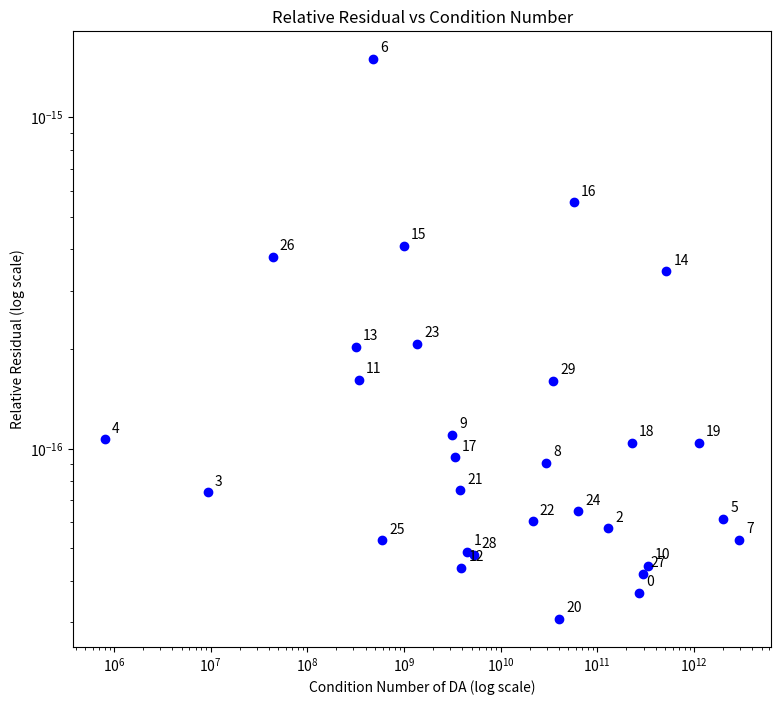
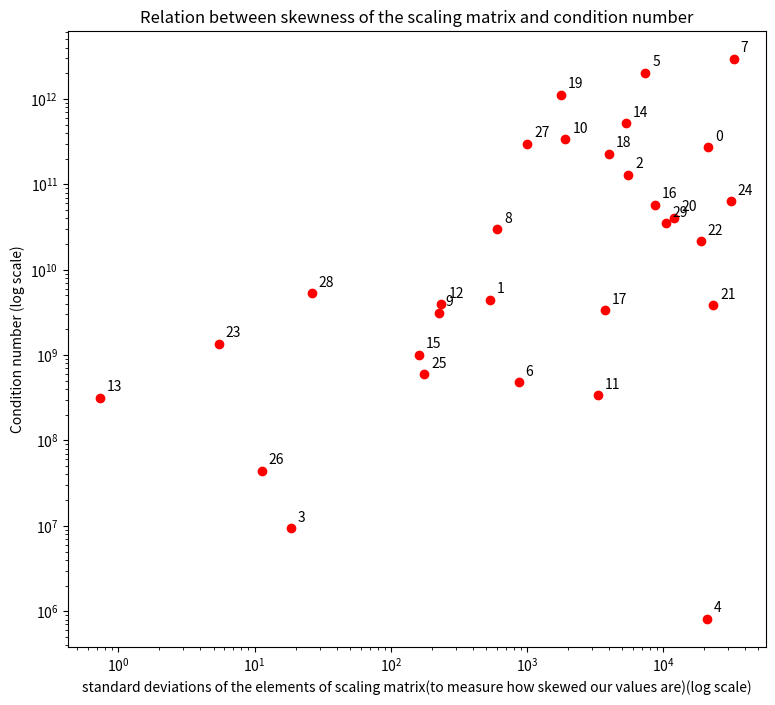
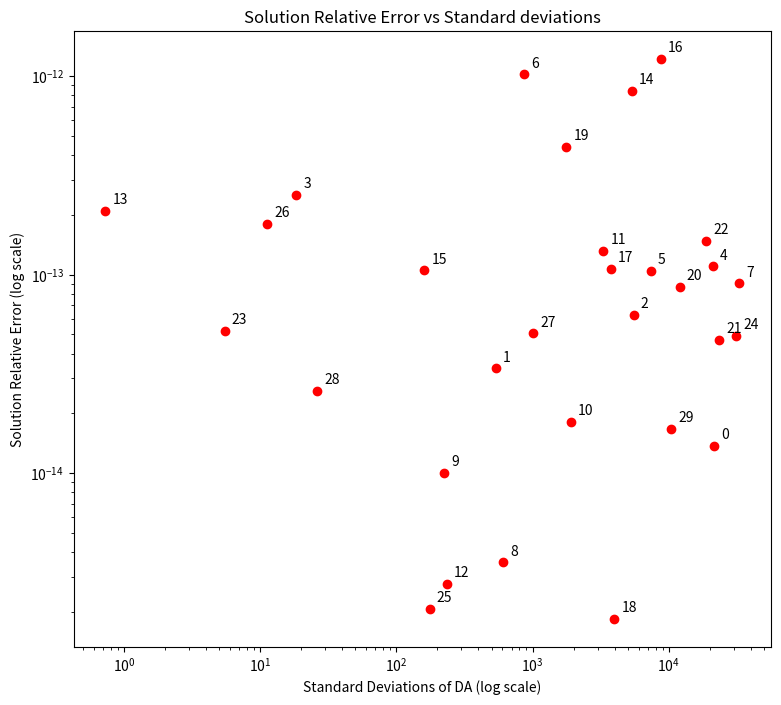
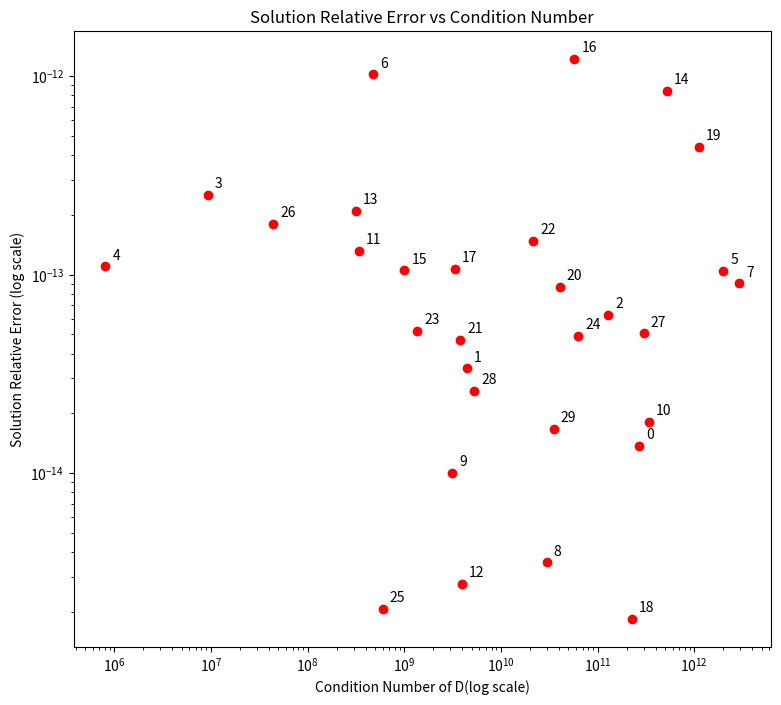
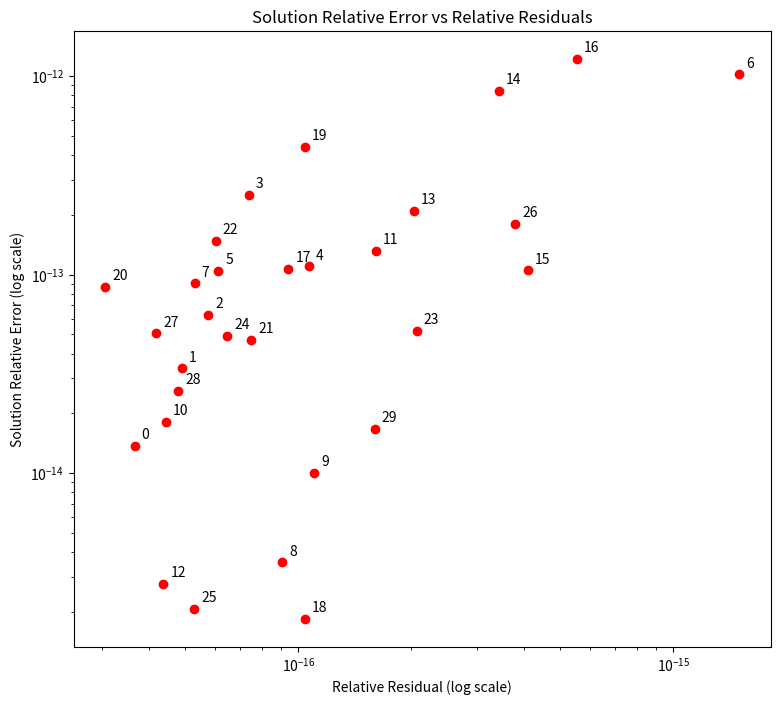

The matplotlib source for these figures, in order:
import numpy as np
from scipy.linalg import solve
from numpy.linalg import cond, norm
import matplotlib.pyplot as plt
import statistics

np.random.seed(42)  
A = np.random.rand(5, 5) 
b = np.random.rand(5)   

x = solve(A, b)

def scale_and_solve(A, b, D):
    DA = D @ A      
    Db = D @ b     
    x_appr = solve(DA, Db) 
    return x_appr, DA


num_scalings = 30
scalings = [np.diag(10 ** np.random.uniform(-5, 5, 5)) for num in range(num_scalings)]
condition_numbers = []
relative_residuals = []
errors = []
standard_deviations = []


for i, D in enumerate(scalings):

    x_appr, DA = scale_and_solve(A, b, D)
    print(D)
    cond_DA = cond(DA)
    relative_residual = norm(b - A @ x_appr) / (norm(A, 2) * norm(x_appr))
    error = norm(x - x_appr) / norm(x)
    condition_numbers.append(cond_DA)
    relative_residuals.append(relative_residual)
    errors.append(error)
    std_dev = np.std(np.diag(D), ddof = 1)
    standard_deviations.append(std_dev)

    print("Condition number:", cond_DA)



max_error = max(errors)
finding_index = errors.index(max_error)


print("This is the Diagonal matrix that results in max error: " , scalings[finding_index], "\n and its index is ", finding_index)

print("\n the relative residual is", relative_residuals[finding_index])

plt.figure(figsize=(9, 8))
plt.scatter(condition_numbers, relative_residuals, color='b')
for i, (cn, rr) in enumerate(zip(condition_numbers, relative_residuals)):
    plt.annotate(str(i), (cn, rr), xytext=(5, 5), textcoords='offset points')
plt.xscale('log')
plt.yscale('log')
plt.xlabel('Condition Number of DA (log scale)')
plt.ylabel('Relative Residual (log scale)')
plt.title('Relative Residual vs Condition Number')




plt.figure(figsize=(9, 8))
plt.scatter(standard_deviations, condition_numbers, color='r')
for i, (cn, err) in enumerate(zip(standard_deviations, condition_numbers)):
    plt.annotate(str(i), (cn, err), xytext=(5, 5), textcoords='offset points')
plt.xscale('log')
plt.yscale('log')
plt.xlabel('standard deviations of the elements of scaling matrix(to measure how skewed our values are)(log scale)')
plt.ylabel('Condition number (log scale)')
plt.title('Relation between skewness of the scaling matrix and condition number')







plt.figure(figsize=(9, 8))
plt.scatter(standard_deviations, errors, color='r')
for i, (cn, err) in enumerate(zip(standard_deviations, errors)):
    plt.annotate(str(i), (cn, err), xytext=(5, 5), textcoords='offset points')
plt.xscale('log')
plt.yscale('log')
plt.xlabel('Standard Deviations of DA (log scale)')
plt.ylabel('Solution Relative Error (log scale)')
plt.title('Solution Relative Error vs Standard deviations')





plt.figure(figsize=(9, 8))
plt.scatter(condition_numbers, errors, color='r')
for i, (cn, err) in enumerate(zip(condition_numbers, errors)):
    plt.annotate(str(i), (cn, err), xytext=(5, 5), textcoords='offset points')
plt.xscale('log')
plt.yscale('log')
plt.xlabel('Condition Number of D(log scale)')
plt.ylabel('Solution Relative Error (log scale)')
plt.title('Solution Relative Error vs Condition Number')






plt.figure(figsize=(9, 8))
plt.scatter(relative_residuals, errors, color='r')
for i, (cn, err) in enumerate(zip(relative_residuals, errors)):
    plt.annotate(str(i), (cn, err), xytext=(5, 5), textcoords='offset points')
plt.xscale('log')
plt.yscale('log')
plt.xlabel('Relative Residual (log scale)')
plt.ylabel('Solution Relative Error (log scale)')
plt.title('Solution Relative Error vs Relative Residuals')



print("Original matrix A:")
print(A)



plt.show()
